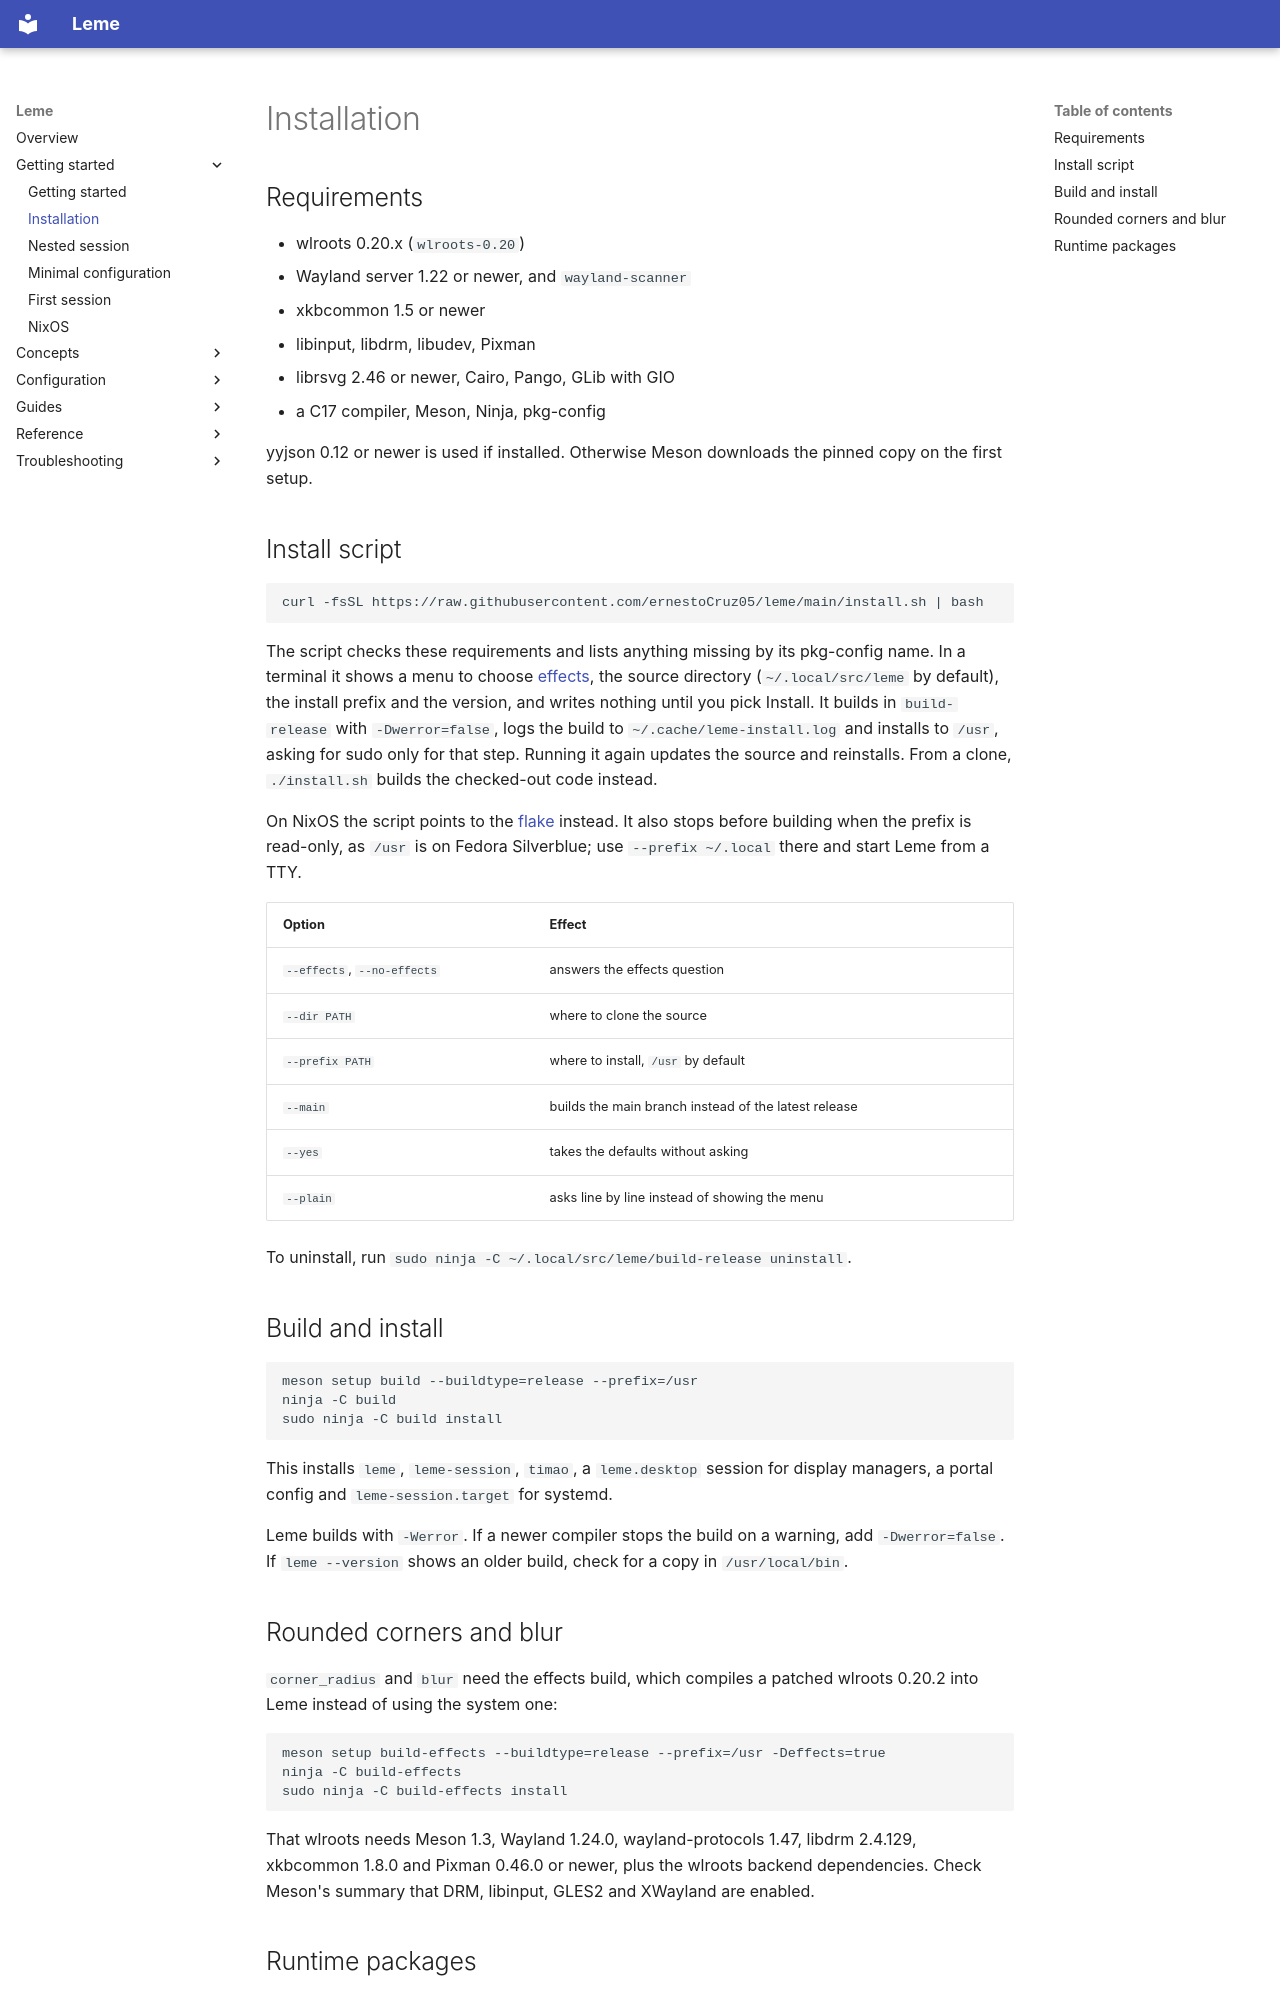

repository: ernestoCruz05/leme · page: getting-started/installation/index.html · generator: mkdocs

# Installation

## Requirements

- wlroots 0.20.x (`wlroots-0.20`)
- Wayland server 1.22 or newer, and `wayland-scanner`
- xkbcommon 1.5 or newer
- libinput, libdrm, libudev, Pixman
- librsvg 2.46 or newer, Cairo, Pango, GLib with GIO
- a C17 compiler, Meson, Ninja, pkg-config

yyjson 0.12 or newer is used if installed. Otherwise Meson downloads the pinned
copy on the first setup.

## Install script

```sh
curl -fsSL https://raw.githubusercontent.com/ernestoCruz05/leme/main/install.sh | bash
```

The script checks these requirements and lists anything missing by its
pkg-config name. In a terminal it shows a menu to choose
[effects](#rounded-corners-and-blur), the source directory (`~/.local/src/leme`
by default), the install prefix and the version, and writes nothing until you
pick Install. It builds in `build-release` with `-Dwerror=false`, logs the
build to `~/.cache/leme-install.log` and installs to `/usr`, asking for sudo
only for that step. Running it again updates the source and reinstalls. From a
clone, `./install.sh` builds the checked-out code instead.

On NixOS the script points to the [flake](nixos.md) instead. It also stops
before building when the prefix is read-only, as `/usr` is on Fedora
Silverblue; use `--prefix ~/.local` there and start Leme from a TTY.

| Option | Effect |
| --- | --- |
| `--effects`, `--no-effects` | answers the effects question |
| `--dir PATH` | where to clone the source |
| `--prefix PATH` | where to install, `/usr` by default |
| `--main` | builds the main branch instead of the latest release |
| `--yes` | takes the defaults without asking |
| `--plain` | asks line by line instead of showing the menu |

To uninstall, run `sudo ninja -C ~/.local/src/leme/build-release uninstall`.

## Build and install

```sh
meson setup build --buildtype=release --prefix=/usr
ninja -C build
sudo ninja -C build install
```

This installs `leme`, `leme-session`, `timao`, a `leme.desktop` session for
display managers, a portal config and `leme-session.target` for systemd.

Leme builds with `-Werror`. If a newer compiler stops the build on a warning,
add `-Dwerror=false`. If `leme --version` shows an older build, check for a
copy in `/usr/local/bin`.

## Rounded corners and blur

`corner_radius` and `blur` need the effects build, which compiles a patched
wlroots 0.20.2 into Leme instead of using the system one:

```sh
meson setup build-effects --buildtype=release --prefix=/usr -Deffects=true
ninja -C build-effects
sudo ninja -C build-effects install
```

That wlroots needs Meson 1.3, Wayland 1.24.0, wayland-protocols 1.47, libdrm
2.4.129, xkbcommon 1.8.0 and Pixman 0.46.0 or newer, plus the wlroots backend
dependencies. Check Meson's summary that DRM, libinput, GLES2 and XWayland are
enabled.
